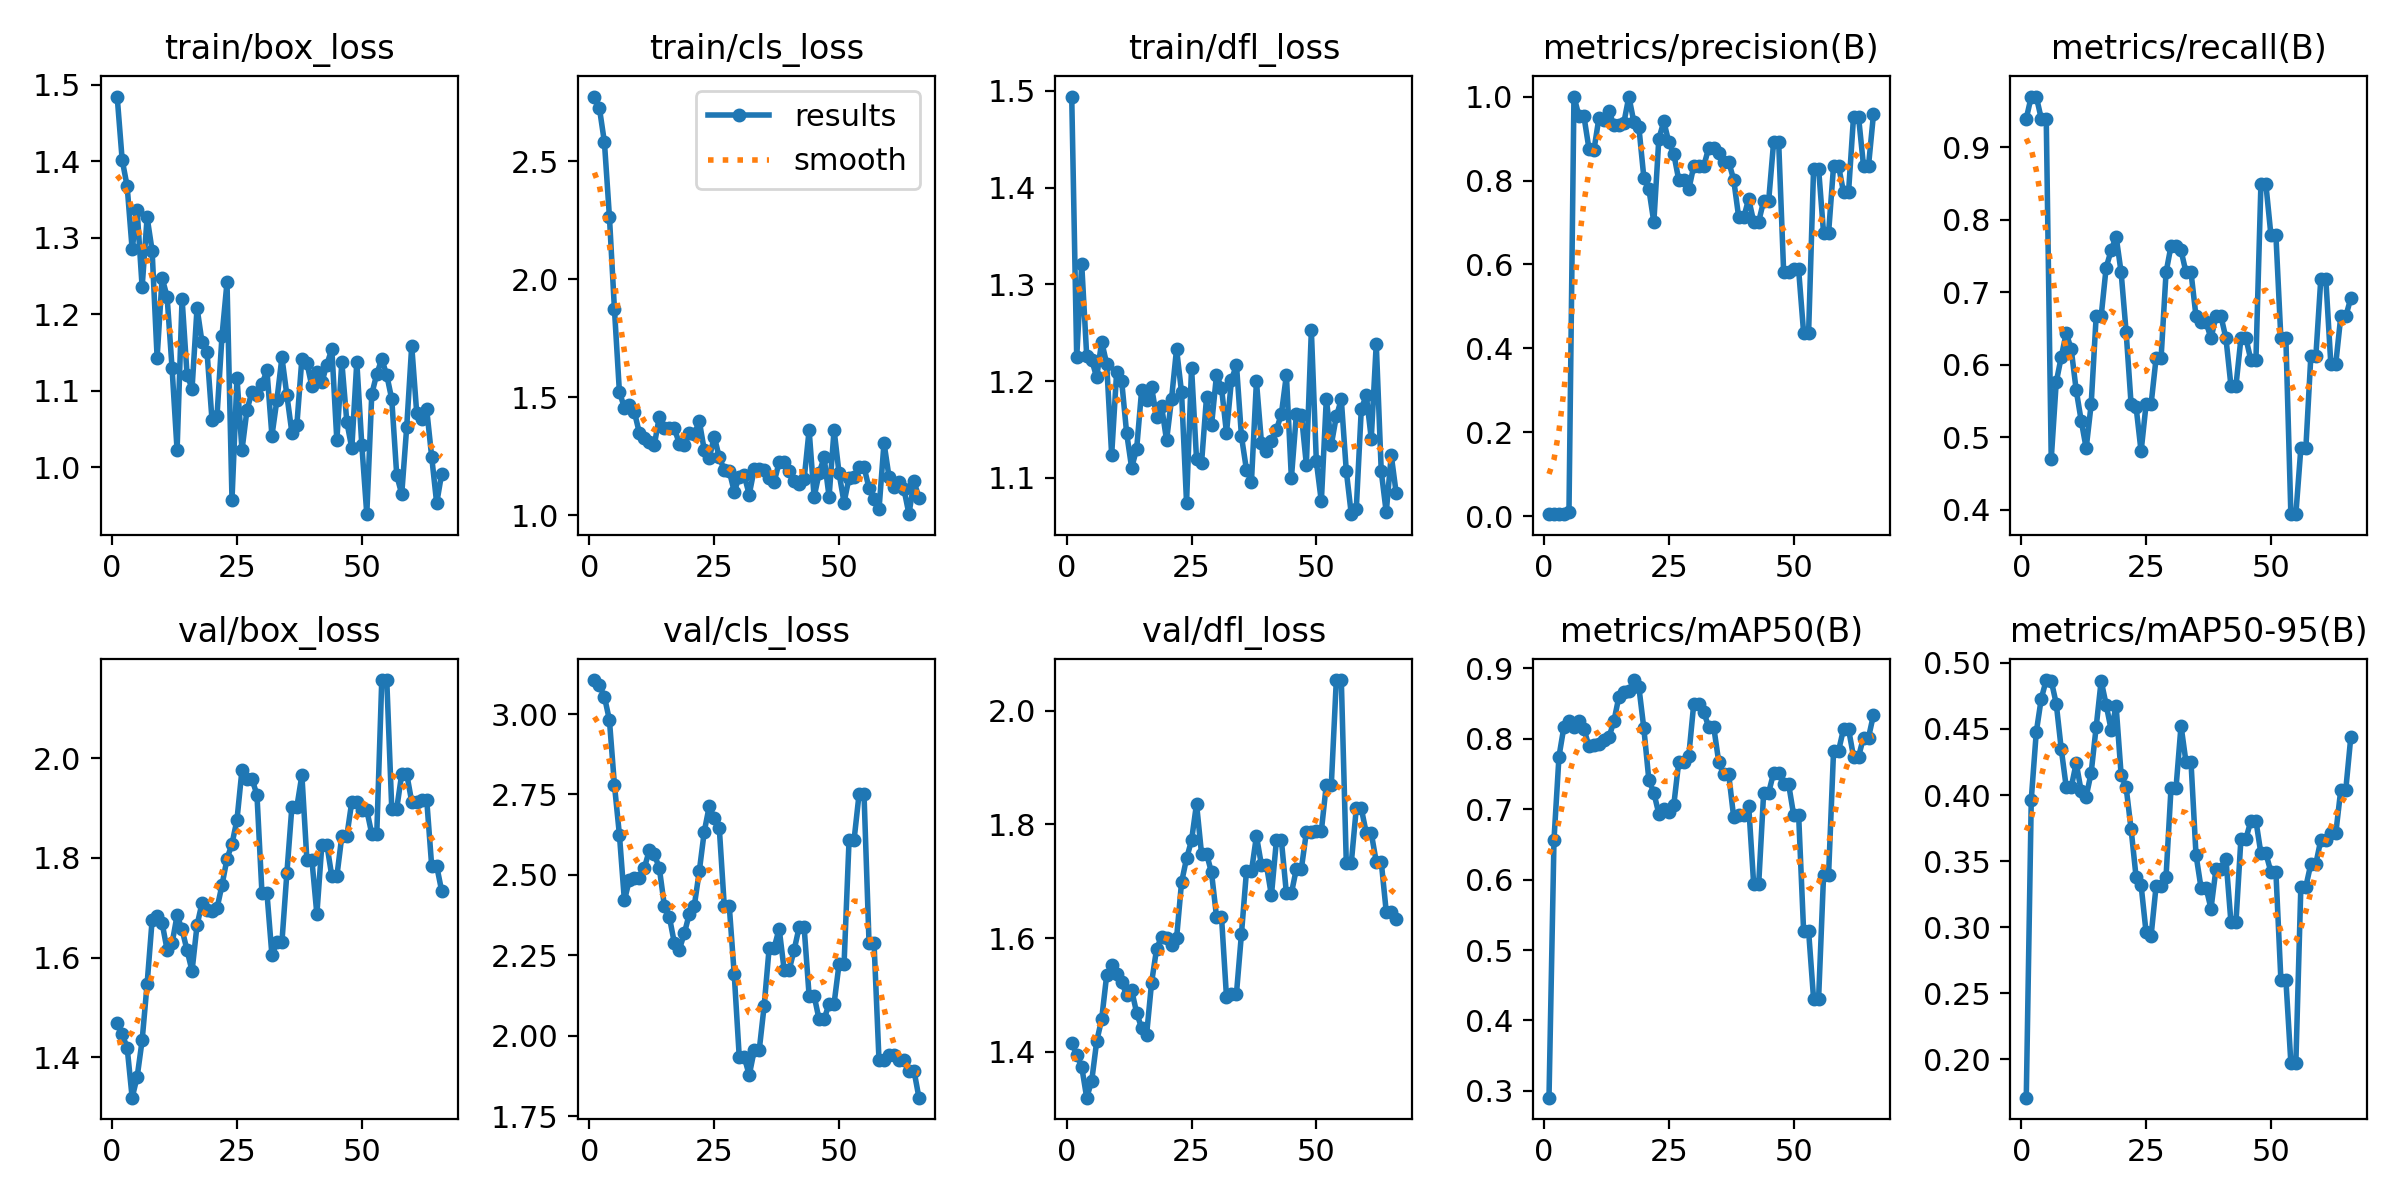

Data behind this chart, as committed beside it:
epoch, train/box_loss, train/cls_loss, train/dfl_loss, metrics/precision(B), metrics/recall(B), metrics/mAP50(B), metrics/mAP50-95(B), val/box_loss, val/cls_loss, val/dfl_loss, lr/pg0, lr/pg1, lr/pg2
1, 1.485, 2.774, 1.494, 0.00517, 0.9394, 0.2903, 0.171, 1.468, 3.106, 1.416, 2e-05, 2e-05, 2e-05
2, 1.402, 2.724, 1.225, 0.00533, 0.9697, 0.6567, 0.3965, 1.446, 3.089, 1.395, 5.9406e-05, 5.9406e-05, 5.9406e-05
3, 1.368, 2.58, 1.321, 0.00533, 0.9697, 0.7749, 0.4474, 1.419, 3.054, 1.374, 9.802e-05, 9.802e-05, 9.802e-05
4, 1.285, 2.265, 1.226, 0.00517, 0.9394, 0.8175, 0.4729, 1.319, 2.981, 1.32, 0.0001358, 0.0001358, 0.0001358
5, 1.336, 1.875, 1.222, 0.00926, 0.9394, 0.8252, 0.487, 1.36, 2.78, 1.349, 0.0001729, 0.0001729, 0.0001729
6, 1.236, 1.522, 1.204, 1, 0.4699, 0.8174, 0.4864, 1.434, 2.625, 1.418, 0.0002091, 0.0002091, 0.0002091
7, 1.327, 1.456, 1.241, 0.9536, 0.5758, 0.825, 0.4692, 1.547, 2.421, 1.458, 0.0002446, 0.0002446, 0.0002446
8, 1.284, 1.466, 1.218, 0.9527, 0.6105, 0.8141, 0.435, 1.675, 2.485, 1.535, 0.0002792, 0.0002792, 0.0002792
9, 1.144, 1.437, 1.124, 0.8762, 0.6435, 0.7896, 0.4062, 1.683, 2.491, 1.552, 0.0003131, 0.0003131, 0.0003131
10, 1.248, 1.349, 1.209, 0.8723, 0.6216, 0.7911, 0.4058, 1.669, 2.491, 1.537, 0.0003461, 0.0003461, 0.0003461
11, 1.223, 1.325, 1.2, 0.9491, 0.565, 0.7934, 0.4242, 1.616, 2.522, 1.522, 0.0003784, 0.0003784, 0.0003784
12, 1.129, 1.309, 1.146, 0.9452, 0.523, 0.7991, 0.403, 1.629, 2.577, 1.5, 0.0004099, 0.0004099, 0.0004099
13, 1.023, 1.299, 1.111, 0.9663, 0.4849, 0.8021, 0.3988, 1.685, 2.564, 1.509, 0.0004406, 0.0004406, 0.0004406
14, 1.22, 1.418, 1.13, 0.9315, 0.5454, 0.825, 0.4169, 1.656, 2.52, 1.469, 0.0004705, 0.0004705, 0.0004705
15, 1.121, 1.372, 1.19, 0.9321, 0.6667, 0.8598, 0.4514, 1.614, 2.405, 1.442, 0.0004996, 0.0004996, 0.0004996
16, 1.103, 1.371, 1.18, 0.9378, 0.6667, 0.8664, 0.4864, 1.573, 2.37, 1.43, 0.0005279, 0.0005279, 0.0005279
17, 1.209, 1.369, 1.194, 1, 0.734, 0.8679, 0.4683, 1.665, 2.289, 1.522, 0.0005555, 0.0005555, 0.0005555
18, 1.163, 1.303, 1.163, 0.9392, 0.7576, 0.8836, 0.4494, 1.71, 2.268, 1.581, 0.0005822, 0.0005822, 0.0005822
19, 1.151, 1.296, 1.174, 0.9276, 0.7767, 0.8738, 0.4671, 1.696, 2.318, 1.602, 0.0006081, 0.0006081, 0.0006081
20, 1.062, 1.35, 1.139, 0.8069, 0.7273, 0.8149, 0.4154, 1.692, 2.379, 1.601, 0.0006333, 0.0006333, 0.0006333
21, 1.068, 1.344, 1.182, 0.7801, 0.6453, 0.7419, 0.4059, 1.699, 2.404, 1.588, 0.0006576, 0.0006576, 0.0006576
22, 1.172, 1.399, 1.233, 0.7008, 0.5454, 0.7234, 0.3741, 1.745, 2.511, 1.6, 0.0006812, 0.0006812, 0.0006812
23, 1.242, 1.276, 1.188, 0.8993, 0.5416, 0.6936, 0.3378, 1.798, 2.635, 1.698, 0.000704, 0.000704, 0.000704
24, 0.9579, 1.241, 1.074, 0.9406, 0.4804, 0.7, 0.3318, 1.828, 2.714, 1.74, 0.000726, 0.000726, 0.000726
25, 1.117, 1.334, 1.214, 0.8912, 0.5454, 0.6965, 0.296, 1.877, 2.676, 1.772, 0.0007472, 0.0007472, 0.0007472
26, 1.023, 1.246, 1.119, 0.8632, 0.5454, 0.7063, 0.2934, 1.976, 2.647, 1.836, 0.0007675, 0.0007675, 0.0007675
27, 1.075, 1.192, 1.115, 0.8007, 0.6088, 0.7678, 0.331, 1.958, 2.405, 1.749, 0.0007872, 0.0007872, 0.0007872
28, 1.099, 1.188, 1.183, 0.8007, 0.6088, 0.7678, 0.331, 1.958, 2.405, 1.749, 0.000806, 0.000806, 0.000806
29, 1.095, 1.101, 1.154, 0.7787, 0.7273, 0.7761, 0.3383, 1.926, 2.191, 1.716, 0.000824, 0.000824, 0.000824
30, 1.109, 1.162, 1.206, 0.8345, 0.7639, 0.8502, 0.4056, 1.73, 1.935, 1.638, 0.0008412, 0.0008412, 0.0008412
31, 1.127, 1.169, 1.193, 0.8345, 0.7639, 0.8502, 0.4056, 1.73, 1.935, 1.638, 0.0008577, 0.0008577, 0.0008577
32, 1.042, 1.088, 1.147, 0.8346, 0.7576, 0.8381, 0.4524, 1.605, 1.877, 1.497, 0.0008733, 0.0008733, 0.0008733
33, 1.088, 1.195, 1.201, 0.878, 0.7273, 0.8167, 0.4247, 1.631, 1.954, 1.503, 0.0008882, 0.0008882, 0.0008882
34, 1.144, 1.196, 1.217, 0.878, 0.7273, 0.8167, 0.4247, 1.631, 1.954, 1.503, 0.0009022, 0.0009022, 0.0009022
35, 1.094, 1.193, 1.143, 0.866, 0.6667, 0.7673, 0.3547, 1.77, 2.094, 1.608, 0.0009155, 0.0009155, 0.0009155
36, 1.045, 1.158, 1.109, 0.8446, 0.659, 0.7495, 0.33, 1.903, 2.274, 1.717, 0.000928, 0.000928, 0.000928
37, 1.056, 1.141, 1.096, 0.8446, 0.659, 0.7495, 0.33, 1.903, 2.274, 1.717, 0.0009397, 0.0009397, 0.0009397
38, 1.142, 1.226, 1.2, 0.8016, 0.6364, 0.6883, 0.314, 1.966, 2.333, 1.78, 0.0009505, 0.0009505, 0.0009505
39, 1.137, 1.226, 1.137, 0.7122, 0.6667, 0.6913, 0.344, 1.796, 2.205, 1.729, 0.0009606, 0.0009606, 0.0009606
40, 1.106, 1.189, 1.128, 0.7122, 0.6667, 0.6913, 0.344, 1.796, 2.205, 1.729, 0.00097, 0.00097, 0.00097
41, 1.125, 1.145, 1.139, 0.7559, 0.6364, 0.705, 0.3514, 1.687, 2.266, 1.675, 0.0009785, 0.0009785, 0.0009785
42, 1.111, 1.133, 1.15, 0.7018, 0.5708, 0.5934, 0.3037, 1.827, 2.338, 1.772, 0.0009862, 0.0009862, 0.0009862
43, 1.135, 1.152, 1.166, 0.7018, 0.5708, 0.5934, 0.3037, 1.827, 2.338, 1.772, 0.0009931, 0.0009931, 0.0009931
44, 1.155, 1.361, 1.206, 0.7515, 0.6364, 0.7237, 0.367, 1.763, 2.125, 1.679, 0.0009993, 0.0009993, 0.0009993
45, 1.035, 1.077, 1.1, 0.7515, 0.6364, 0.7237, 0.367, 1.763, 2.125, 1.679, 0.001005, 0.001005, 0.001005
46, 1.138, 1.178, 1.166, 0.8924, 0.6061, 0.7518, 0.3805, 1.843, 2.051, 1.722, 0.001009, 0.001009, 0.001009
47, 1.06, 1.245, 1.165, 0.8924, 0.6061, 0.7518, 0.3805, 1.843, 2.051, 1.722, 0.001013, 0.001013, 0.001013
48, 1.025, 1.079, 1.114, 0.583, 0.8485, 0.7356, 0.3558, 1.913, 2.1, 1.786, 0.001016, 0.001016, 0.001016
49, 1.138, 1.362, 1.252, 0.583, 0.8485, 0.7356, 0.3558, 1.913, 2.1, 1.786, 0.001018, 0.001018, 0.001018
50, 1.03, 1.177, 1.117, 0.5881, 0.779, 0.6924, 0.3419, 1.895, 2.223, 1.788, 0.00102, 0.00102, 0.00102
51, 0.939, 1.054, 1.076, 0.5881, 0.779, 0.6924, 0.3419, 1.895, 2.223, 1.788, 0.00101, 0.00101, 0.00101
52, 1.096, 1.16, 1.182, 0.4372, 0.6364, 0.5271, 0.2602, 1.848, 2.608, 1.87, 0.00101, 0.00101, 0.00101
53, 1.122, 1.164, 1.135, 0.4372, 0.6364, 0.5271, 0.2602, 1.848, 2.608, 1.87, 0.0009902, 0.0009902, 0.0009902
54, 1.142, 1.205, 1.164, 0.8283, 0.3939, 0.4304, 0.1974, 2.156, 2.75, 2.054, 0.0009704, 0.0009704, 0.0009704
55, 1.121, 1.204, 1.181, 0.8283, 0.3939, 0.4304, 0.1974, 2.156, 2.75, 2.054, 0.0009506, 0.0009506, 0.0009506
56, 1.089, 1.115, 1.107, 0.6746, 0.4849, 0.6066, 0.3306, 1.899, 2.289, 1.732, 0.0009308, 0.0009308, 0.0009308
57, 0.9898, 1.069, 1.063, 0.6746, 0.4849, 0.6066, 0.3306, 1.899, 2.289, 1.732, 0.000911, 0.000911, 0.000911
58, 0.9652, 1.025, 1.068, 0.8345, 0.6114, 0.7832, 0.3479, 1.968, 1.923, 1.828, 0.0008912, 0.0008912, 0.0008912
59, 1.053, 1.307, 1.171, 0.8345, 0.6114, 0.7832, 0.3479, 1.968, 1.923, 1.828, 0.0008714, 0.0008714, 0.0008714
60, 1.159, 1.163, 1.186, 0.772, 0.7185, 0.814, 0.3661, 1.912, 1.94, 1.785, 0.0008516, 0.0008516, 0.0008516
... 6 more rows
